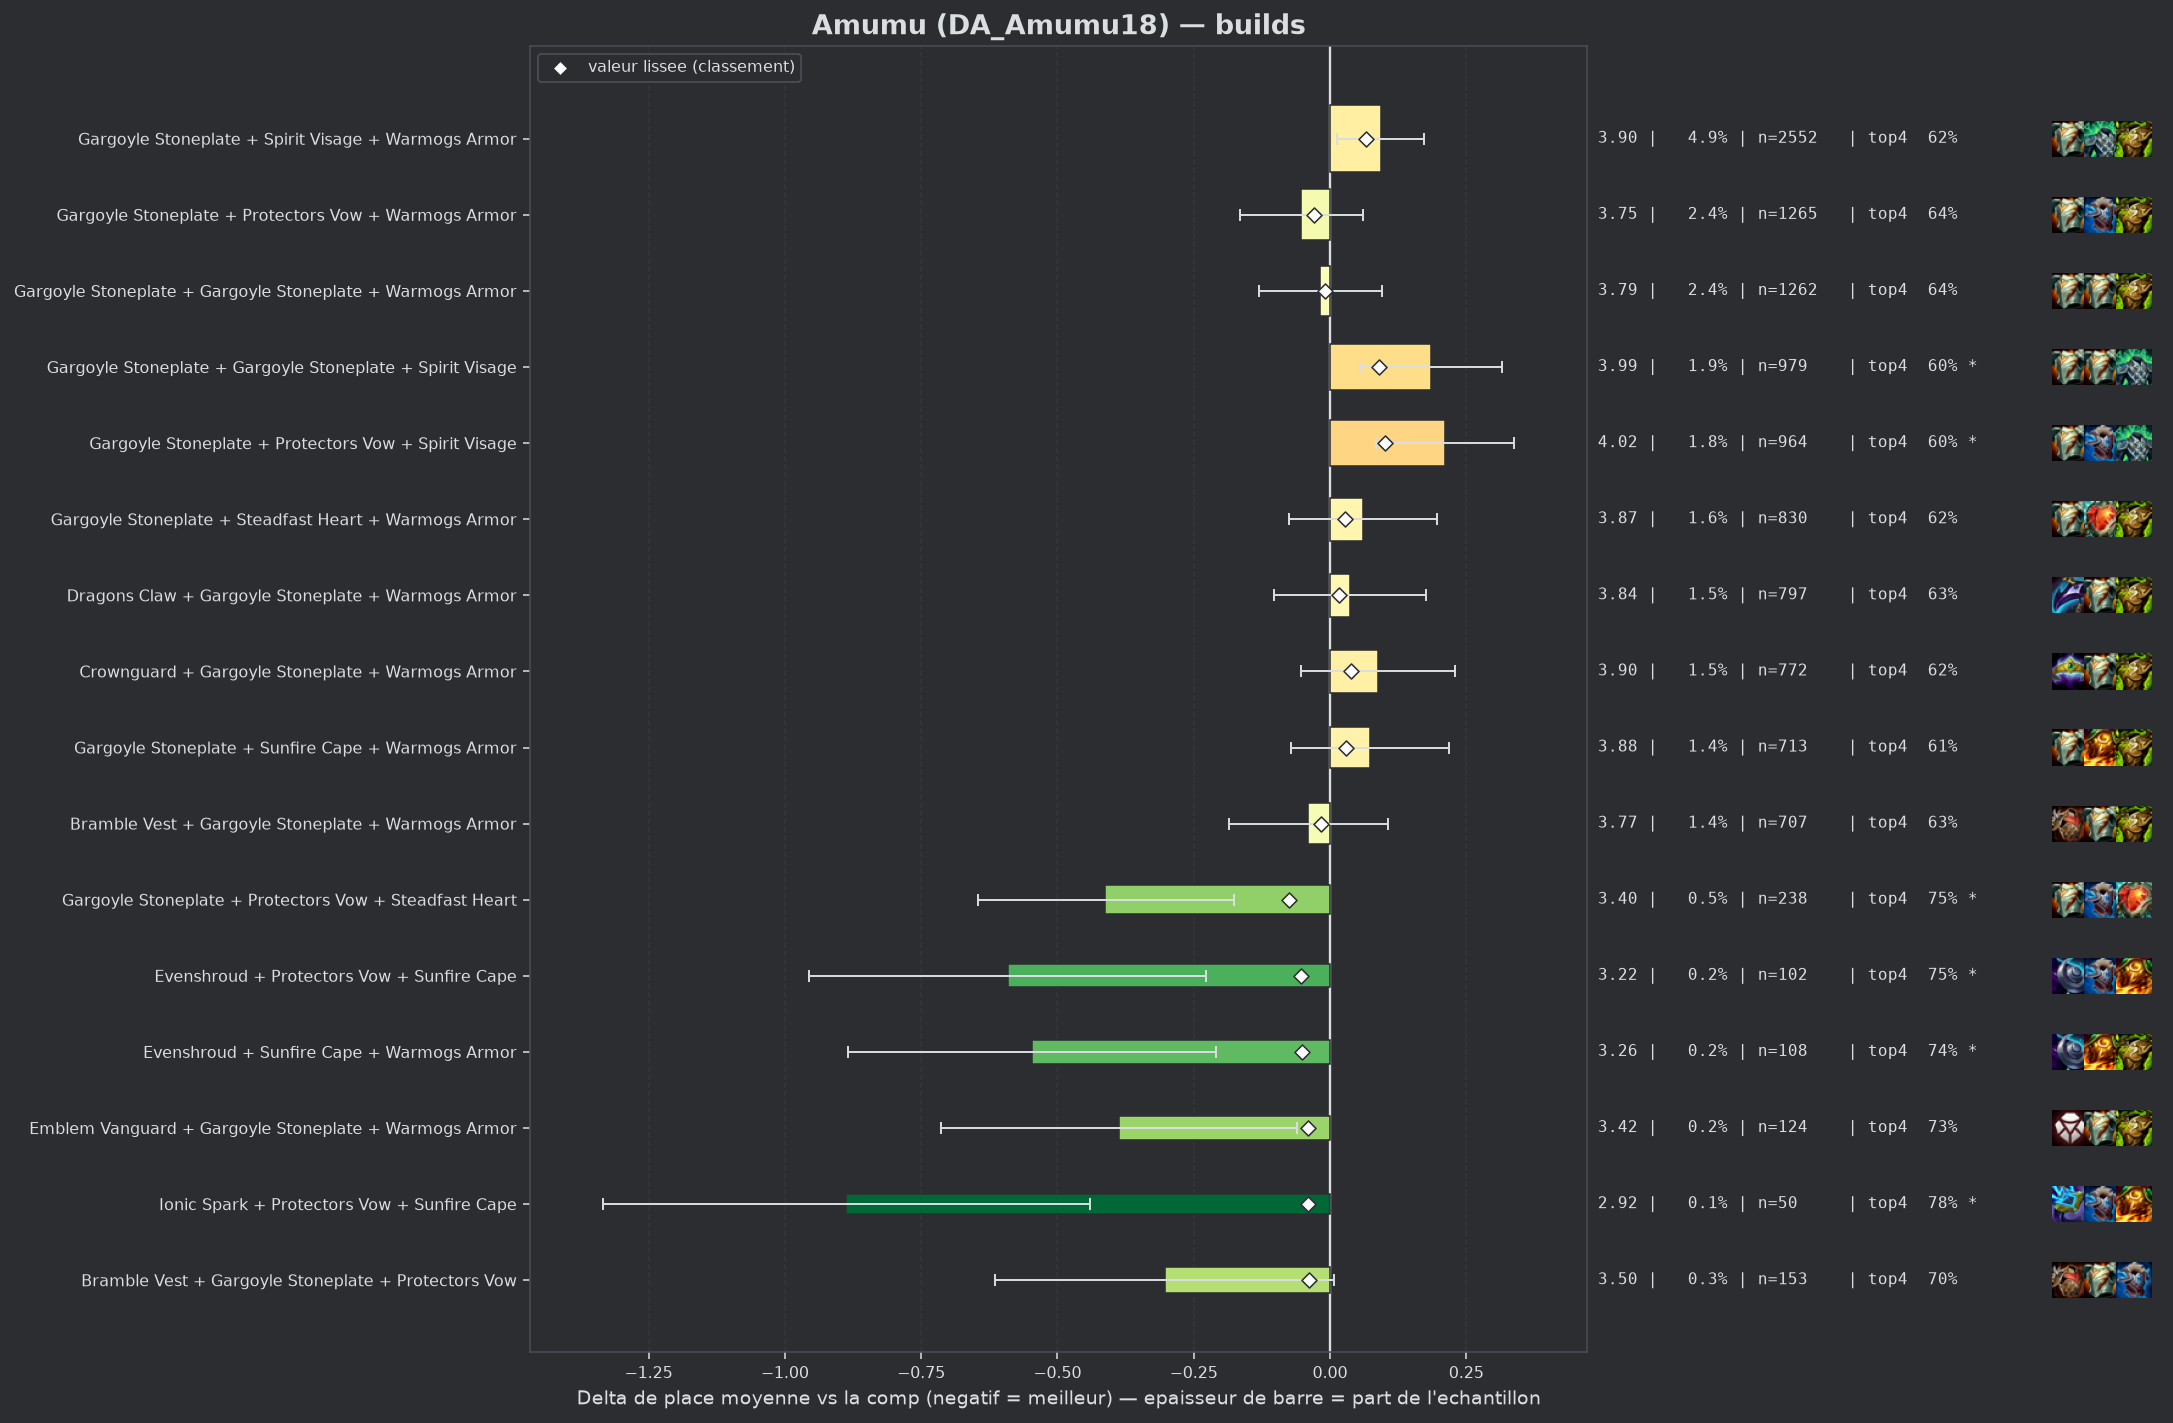

The table this chart was drawn from, first rows:
group, label, n, share, avg_place, shrunk_avg, score, d_avg, d_avg_pess, impact, d_top4, win, top2, top4, sd, z, p, significant
pepite, Gargoyle Stoneplate + Protectors Vow + S…, 238, 0.004556, 3.395, 3.73, -0.076, -0.412, -0.177, 0.0003, 0.1152, 0.1639, 0.3571, 0.7521, 1.841, -3.44, 0.00058, True
pepite, Evenshroud + Protectors Vow + Sunfire Ca…, 102, 0.001952, 3.216, 3.754, -0.053, -0.591, -0.227, 0.0001, 0.1082, 0.2549, 0.3725, 0.7451, 1.871, -3.19, 0.00144, True
pepite, Evenshroud + Sunfire Cape + Warmogs Armo…, 108, 0.002067, 3.259, 3.755, -0.051, -0.547, -0.21, 0.0001, 0.1038, 0.2037, 0.3889, 0.7407, 1.787, -3.18, 0.00147, True
pepite, Emblem Vanguard + Gargoyle Stoneplate + …, 124, 0.002374, 3.419, 3.766, -0.041, -0.387, -0.061, 0.0001, 0.0889, 0.1694, 0.3387, 0.7258, 1.854, -2.32, 0.02016, False
pepite, Ionic Spark + Protectors Vow + Sunfire C…, 50, 0.0009571, 2.92, 3.766, -0.04, -0.887, -0.44, 0.0, 0.1431, 0.2, 0.5, 0.78, 1.61, -3.89, 0.0001, True
pepite, Bramble Vest + Gargoyle Stoneplate + Pro…, 153, 0.002929, 3.503, 3.768, -0.039, -0.303, 0.0, 0.0001, 0.0624, 0.1634, 0.3856, 0.6993, 1.954, -1.92, 0.05513, False
, Bramble Vest + Evenshroud + Spirit Visag…, 75, 0.001436, 3.227, 3.768, -0.039, -0.58, -0.162, 0.0001, 0.1231, 0.2133, 0.4133, 0.76, 1.844, -2.72, 0.0065, True
, Bramble Vest + Dragons Claw + Gargoyle S…, 236, 0.004517, 3.602, 3.769, -0.038, -0.205, 0.0, 0.0002, 0.0368, 0.1653, 0.3051, 0.6737, 1.853, -1.7, 0.09007, False
, Evenshroud + Protectors Vow + Spirit Vis…, 160, 0.003063, 3.519, 3.768, -0.038, -0.288, 0.0, 0.0001, 0.0318, 0.2687, 0.4, 0.6687, 2.153, -1.69, 0.09116, False
, Bramble Vest + Dragons Claw + Steadfast …, 68, 0.001302, 3.191, 3.769, -0.038, -0.616, -0.209, 0.0, 0.1425, 0.1471, 0.4412, 0.7794, 1.709, -2.97, 0.003, True
, Crownguard + Protectors Vow + Sunfire Ca…, 54, 0.001034, 3.037, 3.769, -0.038, -0.77, -0.283, 0.0, 0.0853, 0.2222, 0.537, 0.7222, 1.825, -3.1, 0.00196, True
, Gargoyle Stoneplate + Ionic Spark + Sunf…, 133, 0.002546, 3.481, 3.77, -0.037, -0.326, 0.0, 0.0001, 0.0849, 0.1504, 0.391, 0.7218, 1.926, -1.95, 0.05156, False
, Bramble Vest + Ionic Spark + Warmogs Arm…, 47, 0.0008997, 3.0, 3.772, -0.035, -0.807, -0.296, 0.0, 0.129, 0.2128, 0.4894, 0.766, 1.786, -3.09, 0.00197, True
, Bramble Vest + Dragons Claw + Warmogs Ar…, 527, 0.01009, 3.704, 3.772, -0.034, -0.103, 0.0, 0.0003, 0.031, 0.1347, 0.3112, 0.6679, 1.917, -1.22, 0.221, False
, Bramble Vest + Dragons Claw + Sunfire Ca…, 118, 0.002259, 3.475, 3.773, -0.034, -0.332, -0.004, 0.0001, 0.0495, 0.178, 0.3559, 0.6864, 1.817, -1.98, 0.04733, False
, Emblem Vanguard + Gargoyle Stoneplate + …, 100, 0.001914, 3.42, 3.773, -0.034, -0.387, -0.02, 0.0001, 0.0931, 0.16, 0.37, 0.73, 1.866, -2.07, 0.03848, False
, Evenshroud + Spirit Visage + Warmogs Arm…, 151, 0.00289, 3.556, 3.775, -0.032, -0.25, 0.0, 0.0001, 0.0452, 0.2384, 0.404, 0.6821, 2.124, -1.45, 0.1479, False
, Bramble Vest + Protectors Vow + Spirit V…, 111, 0.002125, 3.477, 3.775, -0.032, -0.329, 0.0, 0.0001, 0.1018, 0.1802, 0.3063, 0.7387, 1.82, -1.9, 0.05699, False
, Emblem Brawler + Gargoyle Stoneplate + W…, 82, 0.00157, 3.366, 3.775, -0.032, -0.441, -0.016, 0.0001, 0.0582, 0.1951, 0.4268, 0.6951, 1.96, -2.04, 0.04184, False
, Adaptive Helm + Evenshroud + Protectors …, 63, 0.001206, 3.238, 3.774, -0.032, -0.569, -0.14, 0.0, 0.125, 0.1905, 0.4286, 0.7619, 1.734, -2.6, 0.0093, True
, Crownguard + Gargoyle Stoneplate + Stead…, 165, 0.003158, 3.576, 3.775, -0.031, -0.231, 0.0, 0.0001, 0.0297, 0.1939, 0.3818, 0.6667, 2.066, -1.43, 0.1516, False
, Evenshroud + Protectors Vow + Warmogs Ar…, 147, 0.002814, 3.558, 3.776, -0.031, -0.249, 0.0, 0.0001, 0.0297, 0.2245, 0.3537, 0.6667, 1.976, -1.52, 0.1274, False
, Protectors Vow + Protectors Vow + Spirit…, 87, 0.001665, 3.402, 3.776, -0.031, -0.404, 0.0, 0.0001, 0.0757, 0.2644, 0.4598, 0.7126, 2.21, -1.71, 0.08806, False
, Crownguard + Steadfast Heart + Warmogs A…, 108, 0.002067, 3.481, 3.776, -0.03, -0.325, 0.0, 0.0001, 0.0946, 0.1852, 0.3796, 0.7315, 1.984, -1.7, 0.08873, False
, Bramble Vest + Evenshroud + Warmogs Armo…, 100, 0.001914, 3.46, 3.776, -0.03, -0.347, 0.0, 0.0001, 0.0431, 0.18, 0.39, 0.68, 1.894, -1.83, 0.0675, False
, Crownguard + Evenshroud + Spirit Visage, 92, 0.001761, 3.435, 3.777, -0.03, -0.372, 0.0, 0.0001, 0.0587, 0.2391, 0.3913, 0.6957, 2.018, -1.77, 0.07733, False
, Emblem Brawler + Gargoyle Stoneplate + S…, 63, 0.001206, 3.286, 3.777, -0.03, -0.521, -0.005, 0.0, 0.0615, 0.2698, 0.4603, 0.6984, 2.089, -1.98, 0.04785, False
populaire, Gargoyle Stoneplate + Protectors Vow + W…, 1265, 0.02421, 3.754, 3.778, -0.029, -0.053, 0.0, 0.0007, 0.0073, 0.1676, 0.3281, 0.6443, 2.037, -0.91, 0.3644, False
, Protectors Vow + Warmogs Armor + Warmogs…, 67, 0.001282, 3.328, 3.778, -0.029, -0.478, -0.009, 0.0, 0.0795, 0.2388, 0.4179, 0.7164, 1.958, -2.0, 0.04563, False
, Dragons Claw + Evenshroud + Spirit Visag…, 66, 0.001263, 3.318, 3.778, -0.029, -0.489, -0.004, 0.0, 0.06, 0.2273, 0.4394, 0.697, 2.009, -1.97, 0.04832, False
, Bramble Vest + Evenshroud + Sunfire Cape, 55, 0.001053, 3.255, 3.779, -0.028, -0.552, 0.0, 0.0, 0.054, 0.2364, 0.5273, 0.6909, 2.159, -1.9, 0.05801, False
, Spirit Visage + Steadfast Heart + Sunfir…, 110, 0.002106, 3.527, 3.78, -0.027, -0.279, 0.0, 0.0001, 0.0631, 0.1727, 0.3909, 0.7, 1.994, -1.47, 0.1421, False
, Ionic Spark + Protectors Vow + Warmogs A…, 67, 0.001282, 3.358, 3.78, -0.027, -0.449, 0.0, 0.0, 0.0347, 0.2537, 0.4328, 0.6716, 2.027, -1.81, 0.07035, False
, Adaptive Helm + Steadfast Heart + Warmog…, 65, 0.001244, 3.338, 3.779, -0.027, -0.468, 0.0, 0.0, 0.1169, 0.1692, 0.4, 0.7538, 1.94, -1.95, 0.05177, False
, Dragons Claw + Evenshroud + Gargoyle Sto…, 89, 0.001704, 3.472, 3.78, -0.026, -0.335, 0.0, 0.0, 0.0597, 0.191, 0.382, 0.6966, 1.949, -1.62, 0.1055, False
, Protectors Vow + Steadfast Heart + Sunfi…, 47, 0.0008997, 3.191, 3.78, -0.026, -0.615, -0.057, 0.0, 0.1503, 0.2766, 0.4255, 0.7872, 1.953, -2.16, 0.03088, False
, Evenshroud + Gargoyle Stoneplate + Spiri…, 421, 0.008059, 3.72, 3.782, -0.025, -0.087, 0.0, 0.0002, 0.0329, 0.1663, 0.3088, 0.6698, 1.978, -0.9, 0.3687, False
, Evenshroud + Steadfast Heart + Warmogs A…, 79, 0.001512, 3.456, 3.782, -0.025, -0.351, 0.0, 0.0, 0.0719, 0.1772, 0.3924, 0.7089, 2.024, -1.54, 0.1235, False
, Bramble Vest + Sunfire Cape + Warmogs Ar…, 87, 0.001665, 3.494, 3.783, -0.024, -0.312, 0.0, 0.0, 0.0757, 0.1609, 0.3793, 0.7126, 1.893, -1.54, 0.124, False
, Evenshroud + Spirit Visage + Steadfast H…, 80, 0.001531, 3.462, 3.782, -0.024, -0.344, 0.0, 0.0, 0.0631, 0.225, 0.425, 0.7, 2.115, -1.45, 0.1458, False
, Adaptive Helm + Dragons Claw + Spirit Vi…, 55, 0.001053, 3.327, 3.783, -0.024, -0.479, -0.017, 0.0, 0.1085, 0.1455, 0.4, 0.7455, 1.748, -2.03, 0.04211, False
, Crownguard + Ionic Spark + Warmogs Armor, 44, 0.0008422, 3.205, 3.782, -0.024, -0.602, -0.116, 0.0, 0.1813, 0.1818, 0.4091, 0.8182, 1.646, -2.43, 0.01528, False
, Bramble Vest + Gargoyle Stoneplate + Sun…, 150, 0.002871, 3.627, 3.784, -0.023, -0.18, 0.0, 0.0001, 0.0231, 0.14, 0.3467, 0.66, 1.917, -1.15, 0.2507, False
, Ionic Spark + Sunfire Cape + Warmogs Arm…, 69, 0.001321, 3.435, 3.784, -0.023, -0.372, 0.0, 0.0, 0.0732, 0.2464, 0.4203, 0.7101, 2.082, -1.48, 0.138, False
, Adaptive Helm + Dragons Claw + Warmogs A…, 57, 0.001091, 3.368, 3.784, -0.023, -0.438, 0.0, 0.0, -0.0053, 0.2807, 0.5088, 0.6316, 2.213, -1.49, 0.1351, False
, Bramble Vest + Evenshroud + Protectors V…, 58, 0.00111, 3.397, 3.785, -0.022, -0.41, 0.0, 0.0, 0.0872, 0.1552, 0.3966, 0.7241, 1.856, -1.68, 0.09264, False
, Crownguard + Evenshroud + Protectors Vow, 81, 0.00155, 3.519, 3.786, -0.021, -0.288, 0.0, 0.0, 0.0421, 0.1728, 0.3827, 0.679, 1.932, -1.34, 0.1797, False
, Bramble Vest + Crownguard + Warmogs Armo…, 73, 0.001397, 3.479, 3.785, -0.021, -0.327, 0.0, 0.0, 0.1028, 0.1781, 0.3699, 0.7397, 1.973, -1.42, 0.1568, False
, Evenshroud + Steadfast Heart + Sunfire C…, 58, 0.00111, 3.414, 3.786, -0.021, -0.393, 0.0, 0.0, 0.0872, 0.2069, 0.4138, 0.7241, 2.043, -1.46, 0.1432, False
, Dragons Claw + Gargoyle Stoneplate + Gar…, 153, 0.002929, 3.654, 3.787, -0.02, -0.153, 0.0, 0.0001, 0.0232, 0.1569, 0.3399, 0.6601, 1.928, -0.98, 0.3266, False
, Gargoyle Stoneplate + Ionic Spark + Prot…, 111, 0.002125, 3.595, 3.786, -0.02, -0.212, 0.0, 0.0, 0.0388, 0.1802, 0.3874, 0.6757, 2.015, -1.11, 0.2679, False
, Adaptive Helm + Steadfast Heart + Sunfir…, 40, 0.0007657, 3.275, 3.787, -0.02, -0.532, -0.004, 0.0, 0.1131, 0.15, 0.425, 0.75, 1.703, -1.97, 0.04839, False
, Protectors Vow + Spirit Visage + Warmogs…, 364, 0.006968, 3.734, 3.788, -0.019, -0.073, 0.0, 0.0001, 0.0004, 0.1731, 0.3269, 0.6374, 2.016, -0.69, 0.4899, False
, Protectors Vow + Steadfast Heart + Warmo…, 154, 0.002948, 3.662, 3.788, -0.019, -0.144, 0.0, 0.0001, 0.0514, 0.1494, 0.3377, 0.6883, 1.971, -0.91, 0.3641, False
, Ionic Spark + Spirit Visage + Warmogs Ar…, 65, 0.001244, 3.477, 3.787, -0.019, -0.33, 0.0, 0.0, 0.0092, 0.2154, 0.3538, 0.6462, 1.882, -1.41, 0.158, False
, Spirit Visage + Steadfast Heart + Warmog…, 231, 0.004422, 3.706, 3.788, -0.018, -0.101, 0.0, 0.0001, 0.0297, 0.0823, 0.2987, 0.6667, 1.743, -0.88, 0.3795, False
, Crownguard + Spirit Visage + Sunfire Cap…, 81, 0.00155, 3.556, 3.789, -0.018, -0.251, 0.0, 0.0, 0.0668, 0.1358, 0.3704, 0.7037, 1.886, -1.2, 0.231, False
, Dragons Claw + Ionic Spark + Sunfire Cap…, 51, 0.0009762, 3.412, 3.788, -0.018, -0.395, 0.0, 0.0, 0.0886, 0.2549, 0.3922, 0.7255, 2.002, -1.41, 0.159, False
, Emblem Defender + Gargoyle Stoneplate + …, 101, 0.001933, 3.614, 3.79, -0.017, -0.193, 0.0, 0.0, 0.0561, 0.2079, 0.3861, 0.6931, 2.129, -0.91, 0.3631, False
, Emblem Blossom + Gargoyle Stoneplate + W…, 79, 0.001512, 3.57, 3.79, -0.017, -0.237, 0.0, 0.0, -0.0293, 0.2658, 0.3797, 0.6076, 2.091, -1.01, 0.3138, False
... 156 more rows
